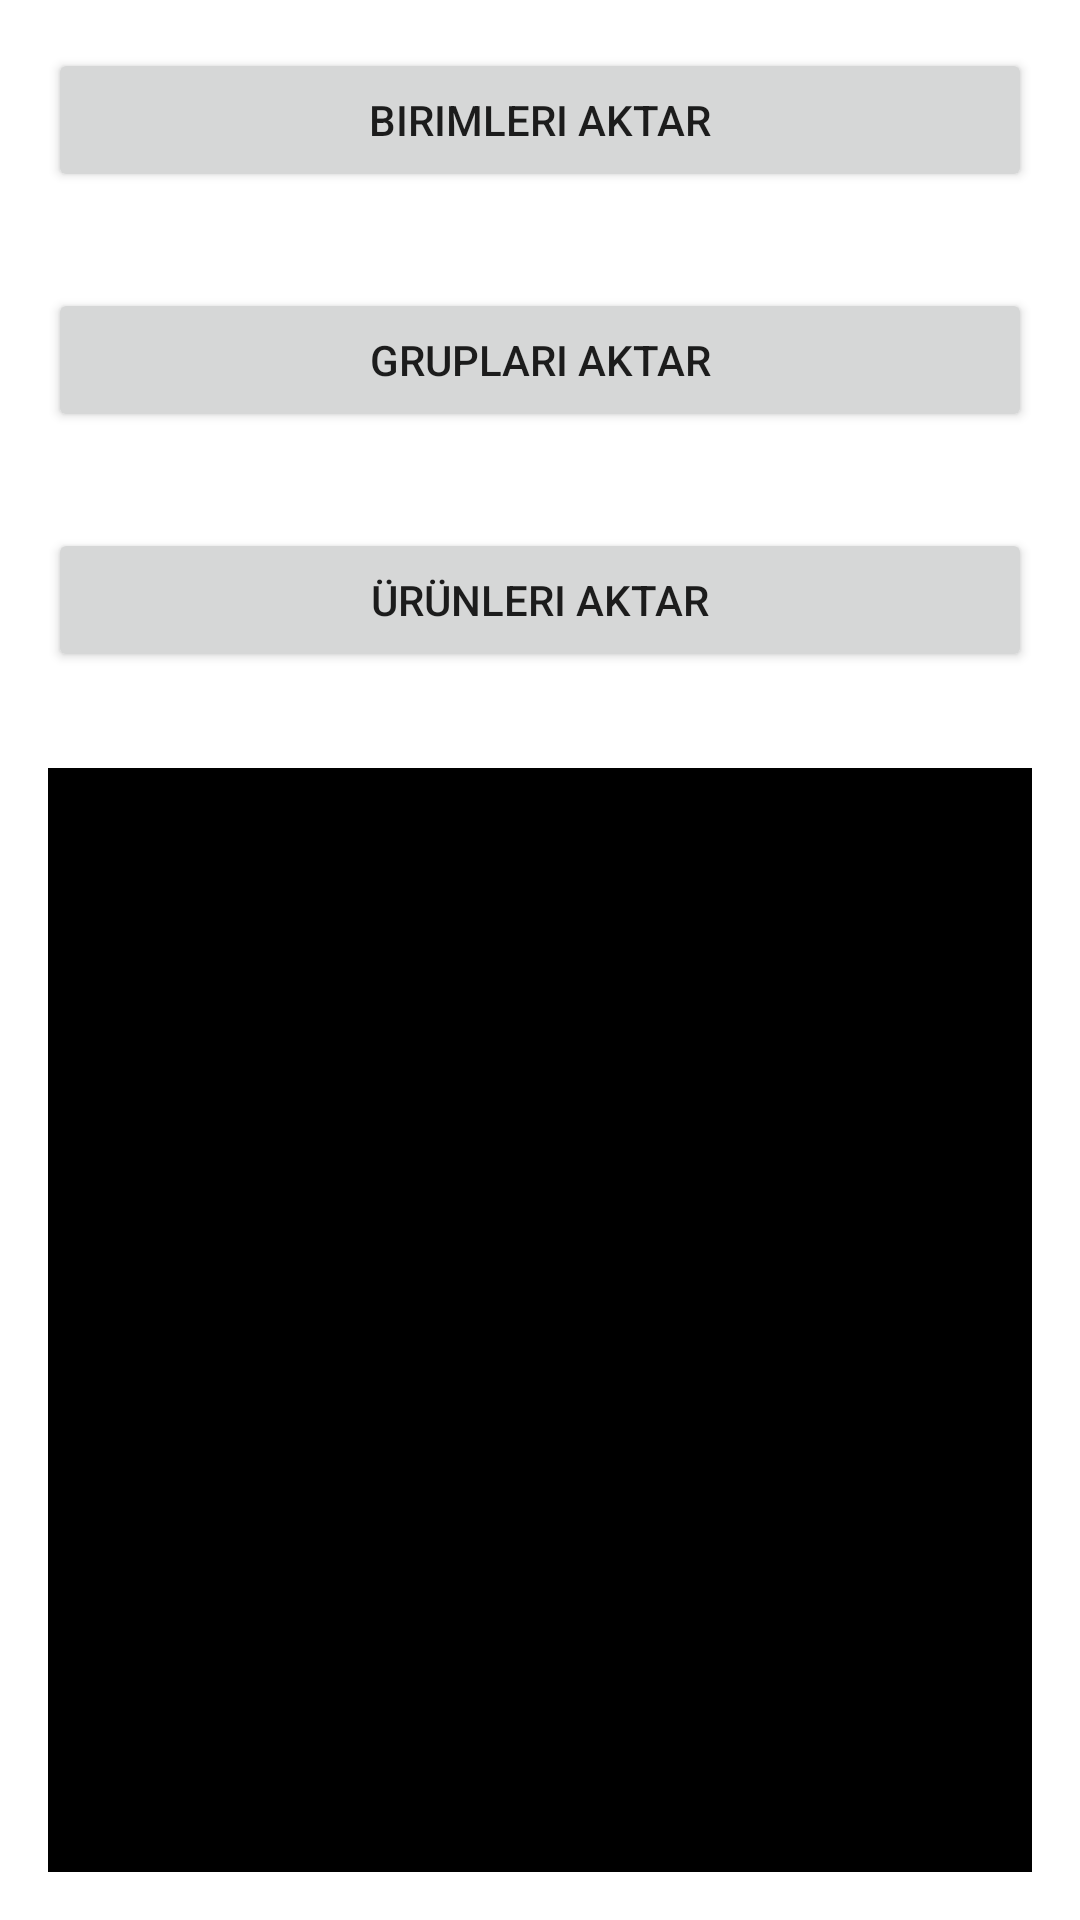

Reconstruct the res/layout file that produces this screen, plus the resources it refers to.
<!-- AndroidManifest.xml: application theme Theme.MCDroid -->
<!-- res/layout/activity_master_sync.xml -->
<?xml version="1.0" encoding="utf-8"?>
<LinearLayout
    xmlns:app="http://schemas.android.com/apk/res-auto"
    android:layout_width="match_parent"
    android:layout_height="match_parent"
    android:orientation="vertical"
    android:gravity="center_vertical|center_horizontal"
    xmlns:android="http://schemas.android.com/apk/res/android">

    <Button
        android:id="@+id/units_btn"
        android:layout_width="match_parent"
        android:layout_height="wrap_content"
        android:layout_margin="16dp"
        android:text="@string/units_sync"
        android:onClick="unitsSyncClicked"/>

    <Button
        android:id="@+id/groups_btn"
        android:layout_width="match_parent"
        android:layout_height="wrap_content"
        android:layout_margin="16dp"
        android:text="@string/groups_sync"/>

    <Button
        android:id="@+id/articles_btn"
        android:layout_width="match_parent"
        android:layout_height="wrap_content"
        android:layout_margin="16dp"
        android:text="@string/article_sync"/>

    <ProgressBar
        android:id="@+id/progressBar"
        android:layout_width="wrap_content"
        android:layout_height="wrap_content"
        android:visibility="gone"/>

    <ScrollView
        android:id="@+id/scrollContainer"
        android:layout_width="match_parent"
        android:layout_height="0dp"
        android:background="@color/black"
        android:layout_weight="1"
        android:layout_margin="16dp"
        android:scrollbarThumbVertical="@drawable/green_scrollbar">

        <LinearLayout
            android:layout_width="match_parent"
            android:layout_height="wrap_content"
            android:orientation="vertical"
            android:padding="16dp">

            <TextView
                android:id="@+id/log_text_view"
                android:textColor="#00ff00"
                android:layout_width="match_parent"
                android:layout_height="wrap_content"
                android:textSize="13sp"
                android:lineHeight="20sp" />

        </LinearLayout>

    </ScrollView>

</LinearLayout>
<!-- resources referenced by this layout -->
<resources>
  <!-- drawable green_scrollbar (drawable) -->
  <?xml version="1.0" encoding="utf-8"?>
  <shape xmlns:android="http://schemas.android.com/apk/res/android"
      android:shape="rectangle"
      android:tint="#00FF00">
  
      <size android:height="8dp" />
      <solid android:color="#00FF00" />
  
  </shape>
  <string name="article_sync">Ürünleri Aktar</string>
  <string name="groups_sync">Grupları Aktar</string>
  <string name="units_sync">Birimleri Aktar</string>
  <style name="Theme.MCDroid" parent="Theme.MaterialComponents.DayNight.DarkActionBar">
          <item name="backgroundColor">@color/white</item>
          
          <item name="colorPrimary">@color/purple_500</item>
          <item name="colorPrimaryVariant">@color/purple_700</item>
          <item name="colorOnPrimary">@color/white</item>
          
          <item name="colorSecondary">@color/teal_200</item>
          <item name="colorSecondaryVariant">@color/teal_700</item>
          <item name="colorOnSecondary">@color/black</item>
          
          <item name="android:statusBarColor">?attr/colorPrimaryVariant</item>
          
      </style>
  <!-- not gathered from this repository: default colours our renderer supplied (Android Studio template values) -->
  <color name="purple_500">#FF6200EE</color>
  <color name="purple_700">#FF3700B3</color>
  <color name="teal_200">#FF03DAC5</color>
  <color name="teal_700">#FF018786</color>
  <color name="black">#FF000000</color>
  <color name="white">#FFFFFFFF</color>
</resources>
